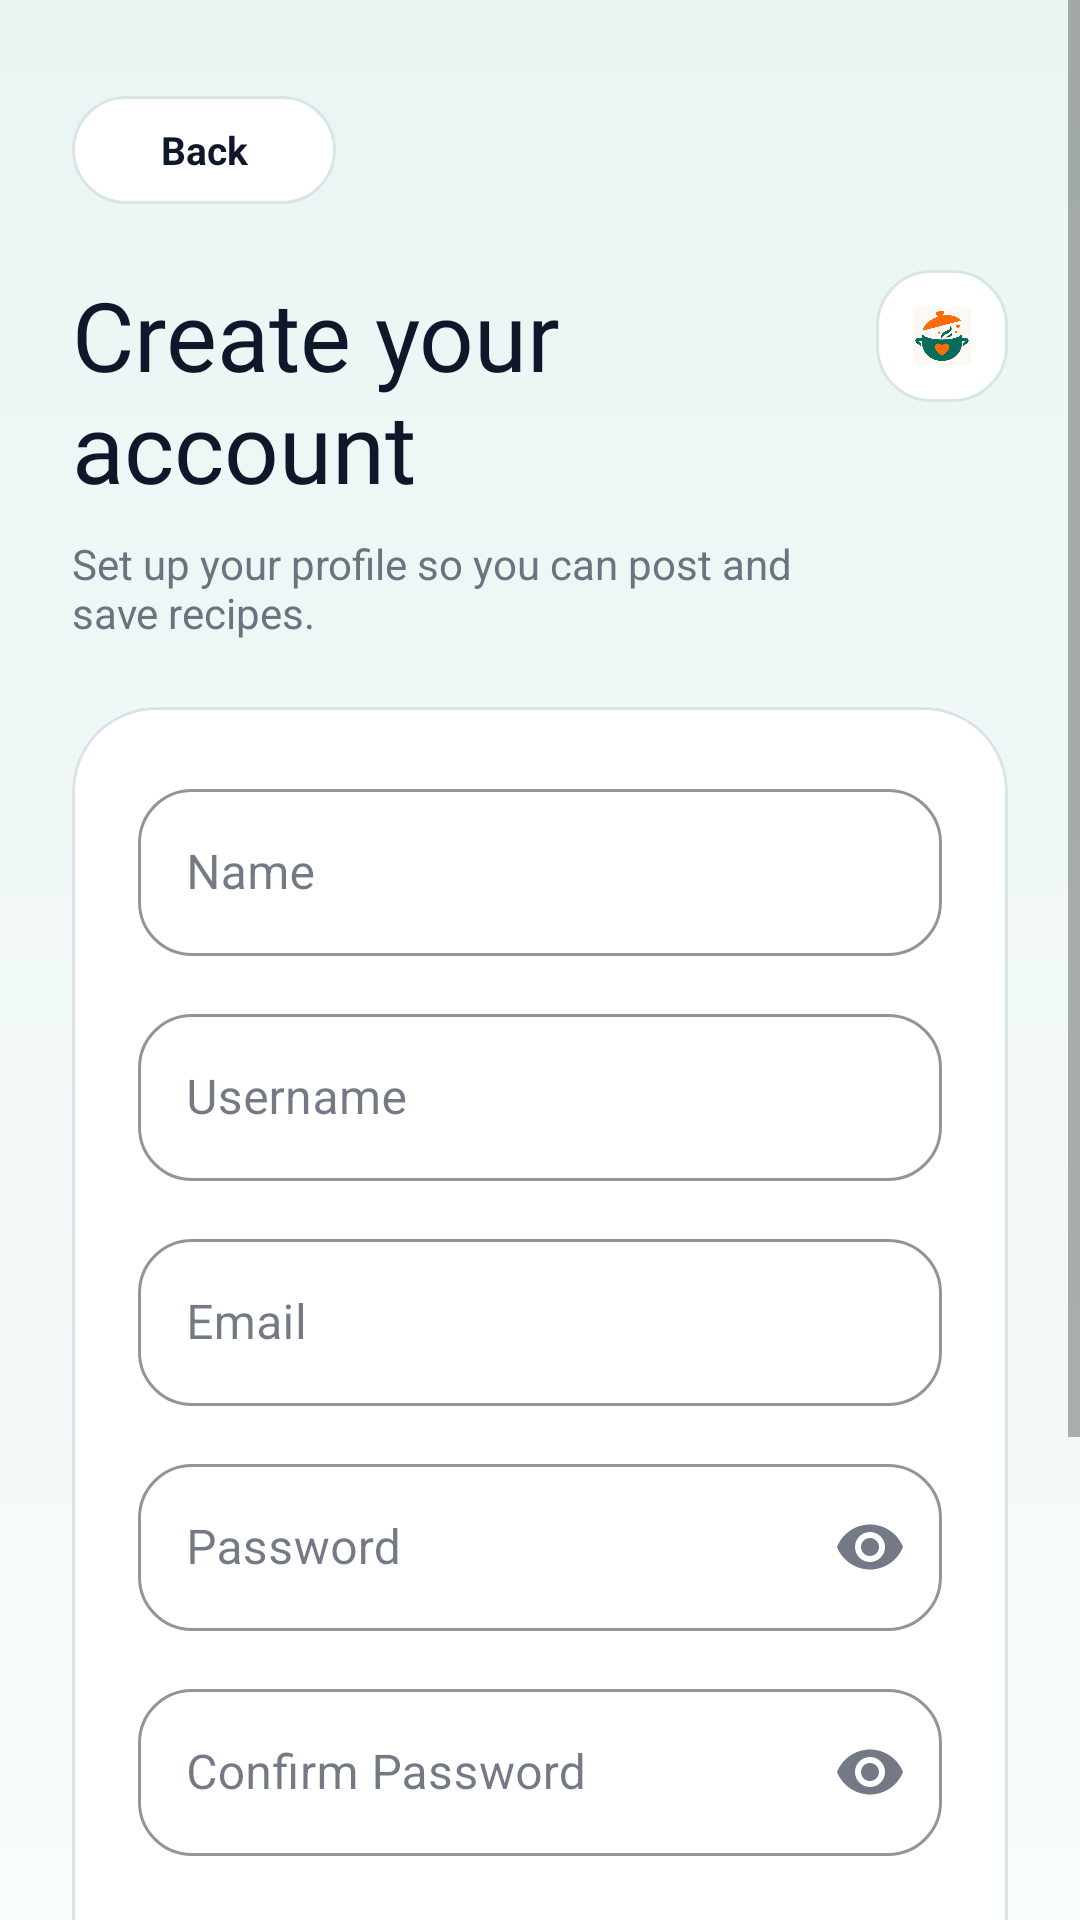

Produce the Android XML layout that renders to this screen, including the resource entries it uses.
<!-- AndroidManifest.xml: application theme Theme.DormChef -->
<!-- res/layout/activity_signup.xml -->
<?xml version="1.0" encoding="utf-8"?>
<ScrollView xmlns:android="http://schemas.android.com/apk/res/android"
    xmlns:app="http://schemas.android.com/apk/res-auto"
    xmlns:tools="http://schemas.android.com/tools"
    android:layout_width="match_parent"
    android:layout_height="match_parent"
    android:background="@drawable/bg_auth_screen"
    android:clipToPadding="false"
    android:fillViewport="true"
    tools:context=".activities.SignupActivity">

    <LinearLayout
        android:layout_width="match_parent"
        android:layout_height="wrap_content"
        android:orientation="vertical"
        android:paddingStart="24dp"
        android:paddingTop="28dp"
        android:paddingEnd="24dp"
        android:paddingBottom="32dp">

        <com.google.android.material.button.MaterialButton
            android:id="@+id/back_button"
            style="@style/ModernSecondaryButton"
            android:layout_width="wrap_content"
            android:layout_height="44dp"
            android:text="@string/back_to_landing"
            android:textSize="13sp" />

        <LinearLayout
            android:layout_width="match_parent"
            android:layout_height="wrap_content"
            android:layout_marginTop="18dp"
            android:gravity="top"
            android:orientation="horizontal">

            <LinearLayout
                android:layout_width="0dp"
                android:layout_height="wrap_content"
                android:layout_weight="1"
                android:orientation="vertical">

                <TextView
                    android:layout_width="wrap_content"
                    android:layout_height="wrap_content"
                    android:fontFamily="@font/genty_sans_regular"
                    android:text="@string/signup_title"
                    android:textColor="@color/textDark"
                    android:textSize="32sp" />

                <TextView
                    style="@style/ScreenSubtitle"
                    android:layout_width="match_parent"
                    android:layout_height="wrap_content"
                    android:layout_marginTop="8dp"
                    android:text="@string/signup_subtitle" />
            </LinearLayout>

            <ImageView
                android:layout_width="44dp"
                android:layout_height="44dp"
                android:layout_marginStart="14dp"
                android:background="@drawable/bg_auth_logo_badge"
                android:padding="9dp"
                android:src="@drawable/logo" />
        </LinearLayout>

        <com.google.android.material.card.MaterialCardView
            android:layout_width="match_parent"
            android:layout_height="wrap_content"
            android:layout_marginTop="22dp"
            app:cardBackgroundColor="@color/card_white"
            app:cardCornerRadius="28dp"
            app:cardElevation="0dp"
            app:strokeColor="@color/borderSoft"
            app:strokeWidth="1dp">

            <LinearLayout
                android:layout_width="match_parent"
                android:layout_height="wrap_content"
                android:orientation="vertical"
                android:padding="22dp">

                <com.google.android.material.textfield.TextInputLayout
                    android:id="@+id/name_input_layout"
                    style="@style/ModernInputLayout"
                    android:layout_width="match_parent"
                    android:layout_height="wrap_content"
                    android:hint="@string/name_label">

                    <com.google.android.material.textfield.TextInputEditText
                        android:id="@+id/name_edit_text"
                        android:layout_width="match_parent"
                        android:layout_height="wrap_content"
                        android:inputType="textPersonName" />
                </com.google.android.material.textfield.TextInputLayout>

                <com.google.android.material.textfield.TextInputLayout
                    android:id="@+id/username_input_layout"
                    style="@style/ModernInputLayout"
                    android:layout_width="match_parent"
                    android:layout_height="wrap_content"
                    android:layout_marginTop="14dp"
                    android:hint="@string/username_label">

                    <com.google.android.material.textfield.TextInputEditText
                        android:id="@+id/username_edit_text"
                        android:layout_width="match_parent"
                        android:layout_height="wrap_content"
                        android:inputType="textPersonName" />
                </com.google.android.material.textfield.TextInputLayout>

                <com.google.android.material.textfield.TextInputLayout
                    android:id="@+id/email_input_layout"
                    style="@style/ModernInputLayout"
                    android:layout_width="match_parent"
                    android:layout_height="wrap_content"
                    android:layout_marginTop="14dp"
                    android:hint="@string/email_label">

                    <com.google.android.material.textfield.TextInputEditText
                        android:id="@+id/email_edit_text"
                        android:layout_width="match_parent"
                        android:layout_height="wrap_content"
                        android:inputType="textEmailAddress" />
                </com.google.android.material.textfield.TextInputLayout>

                <com.google.android.material.textfield.TextInputLayout
                    android:id="@+id/password_input_layout"
                    style="@style/ModernInputLayout"
                    android:layout_width="match_parent"
                    android:layout_height="wrap_content"
                    android:layout_marginTop="14dp"
                    android:hint="@string/password_label"
                    app:endIconMode="password_toggle">

                    <com.google.android.material.textfield.TextInputEditText
                        android:id="@+id/password_edit_text"
                        android:layout_width="match_parent"
                        android:layout_height="wrap_content"
                        android:inputType="textPassword" />
                </com.google.android.material.textfield.TextInputLayout>

                <com.google.android.material.textfield.TextInputLayout
                    android:id="@+id/confirm_password_input_layout"
                    style="@style/ModernInputLayout"
                    android:layout_width="match_parent"
                    android:layout_height="wrap_content"
                    android:layout_marginTop="14dp"
                    android:hint="@string/confirm_password_label"
                    app:endIconMode="password_toggle">

                    <com.google.android.material.textfield.TextInputEditText
                        android:id="@+id/confirm_password_edit_text"
                        android:layout_width="match_parent"
                        android:layout_height="wrap_content"
                        android:inputType="textPassword" />
                </com.google.android.material.textfield.TextInputLayout>

                <com.google.android.material.button.MaterialButton
                    android:id="@+id/signup_button"
                    style="@style/ModernPrimaryButton"
                    android:layout_width="match_parent"
                    android:layout_marginTop="20dp"
                    android:text="@string/create_account" />

                <com.google.android.material.button.MaterialButton
                    android:id="@+id/google_sign_up_button"
                    style="@style/ModernSecondaryButton"
                    android:layout_width="match_parent"
                    android:layout_marginTop="12dp"
                    android:text="@string/continue_with_google" />
            </LinearLayout>
        </com.google.android.material.card.MaterialCardView>

        <TextView
            android:id="@+id/login_link"
            android:layout_width="wrap_content"
            android:layout_height="wrap_content"
            android:layout_gravity="center_horizontal"
            android:layout_marginTop="22dp"
            android:text="@string/go_to_login"
            android:textColor="@color/primary"
            android:textSize="15sp"
            android:textStyle="bold" />
    </LinearLayout>
</ScrollView>
<!-- resources referenced by this layout -->
<resources>
  <color name="borderSoft">#D9E4E6</color>
  <color name="card_white">#FFFFFF</color>
  <color name="primary">#0F766E</color>
  <color name="textDark">#0F172A</color>
  <!-- drawable bg_auth_logo_badge (drawable) -->
  <?xml version="1.0" encoding="utf-8"?>
  <shape xmlns:android="http://schemas.android.com/apk/res/android">
      <solid android:color="#FFFFFF" />
      <corners android:radius="18dp" />
      <stroke
          android:width="1dp"
          android:color="#D7E7E4" />
  </shape>
  <!-- drawable bg_auth_screen (drawable) -->
  <?xml version="1.0" encoding="utf-8"?>
  <shape xmlns:android="http://schemas.android.com/apk/res/android">
      <gradient
          android:angle="270"
          android:endColor="#F8FCFB"
          android:startColor="#EAF5F3" />
  </shape>
  <!-- drawable logo: png bitmap (drawable, 364413 bytes) -->
  <string name="back_to_landing">Back</string>
  <string name="confirm_password_label">Confirm Password</string>
  <string name="continue_with_google">Continue with Google</string>
  <string name="create_account">Create Account</string>
  <string name="email_label">Email</string>
  <string name="go_to_login">Already have an account? Log in</string>
  <string name="name_label">Name</string>
  <string name="password_label">Password</string>
  <string name="signup_subtitle">Set up your profile so you can post and save recipes.</string>
  <string name="signup_title">Create your account</string>
  <string name="username_label">Username</string>
  <style name="ModernInputLayout" parent="Widget.MaterialComponents.TextInputLayout.OutlinedBox">
          <item name="boxBackgroundColor">@color/card_white</item>
          <item name="boxCornerRadiusTopStart">18dp</item>
          <item name="boxCornerRadiusTopEnd">18dp</item>
          <item name="boxCornerRadiusBottomStart">18dp</item>
          <item name="boxCornerRadiusBottomEnd">18dp</item>
          <item name="boxStrokeColor">@color/borderSoft</item>
          <item name="hintTextColor">@color/textGrey</item>
      </style>
  <style name="ModernPrimaryButton" parent="Widget.Material3.Button">
          <item name="android:layout_height">56dp</item>
          <item name="android:textAllCaps">false</item>
          <item name="android:textColor">@color/white</item>
          <item name="android:textSize">16sp</item>
          <item name="android:textStyle">bold</item>
          <item name="backgroundTint">@color/primary</item>
          <item name="cornerRadius">18dp</item>
      </style>
  <style name="ModernSecondaryButton" parent="Widget.Material3.Button.OutlinedButton">
          <item name="android:layout_height">52dp</item>
          <item name="android:textAllCaps">false</item>
          <item name="android:textColor">@color/textDark</item>
          <item name="android:textSize">15sp</item>
          <item name="android:textStyle">bold</item>
          <item name="backgroundTint">@color/card_white</item>
          <item name="cornerRadius">18dp</item>
          <item name="strokeColor">@color/borderSoft</item>
      </style>
  <style name="ScreenSubtitle">
          <item name="android:textColor">@color/textMuted</item>
          <item name="android:textSize">14sp</item>
      </style>
  <style name="Theme.DormChef" parent="Theme.MaterialComponents.DayNight.NoActionBar">
          <item name="colorOnSecondary">@color/white</item>
          <item name="android:windowBackground">@color/background_peach</item>
          <item name="colorSurface">@color/card_white</item>
          <item name="colorOnSurface">@color/text_primary</item>
      </style>
  <color name="textGrey">#64748B</color>
  <color name="white">#FFFFFFFF</color>
  <color name="textMuted">#6B7280</color>
  <color name="background_peach">#F4F7F8</color>
  <color name="text_primary">#162033</color>
</resources>
